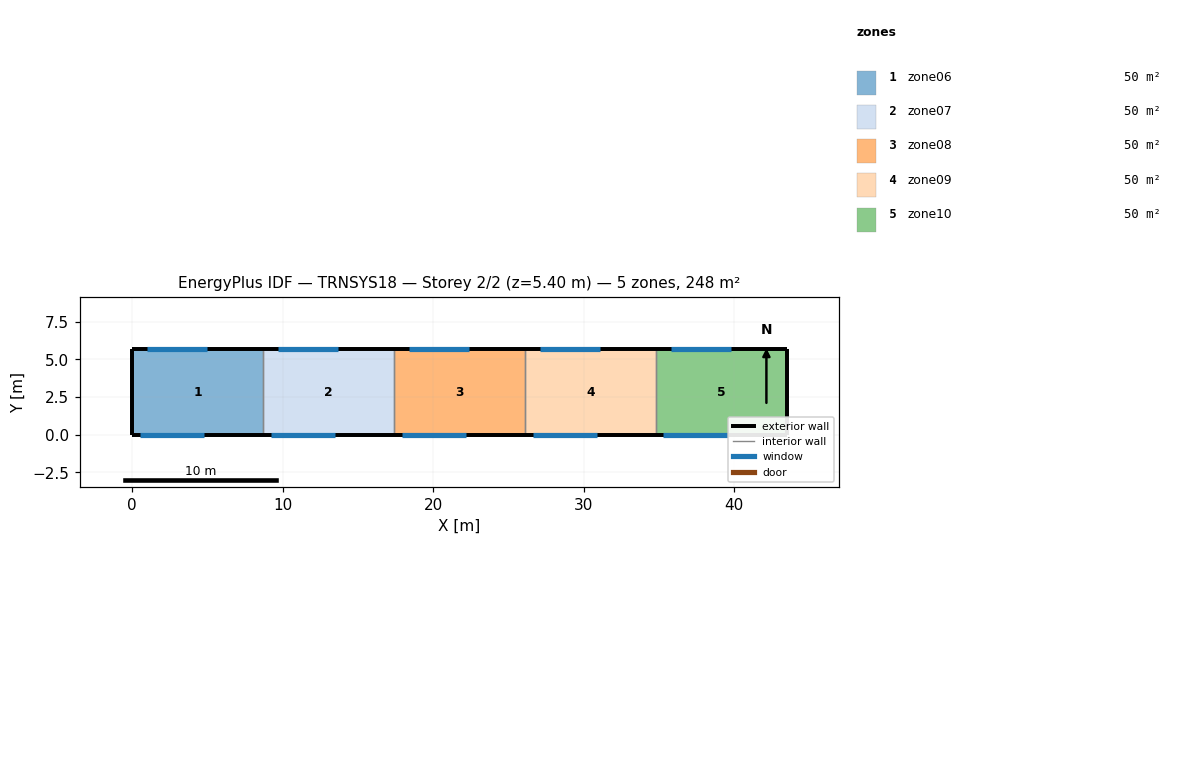
=== STOREY PLAN SPEC (per zone: floor XY polygon, exterior-wall plan segments, windows/doors) ===
zone 1: zone06  (49.6 m²)
  floor: (8.70, 5.70) (8.70, 0.00) (0.00, 0.00) (0.00, 5.70)
  exterior wall: (0.00, 5.70) – (0.00, 0.00)  [5.7 m]
  exterior wall: (8.70, 5.70) – (0.00, 5.70)  [8.7 m]
    window: (5.00, 5.70) – (1.00, 5.70)  [11.6 m²]
  exterior wall: (0.00, 0.00) – (8.70, 0.00)  [8.7 m]
    window: (0.50, 0.00) – (4.80, 0.00)  [13.3 m²]
  interior walls: 1
zone 2: zone07  (49.6 m²)
  floor: (17.40, 5.70) (17.40, 0.00) (8.70, 0.00) (8.70, 5.70)
  exterior wall: (17.40, 5.70) – (8.70, 5.70)  [8.7 m]
    window: (13.70, 5.70) – (9.70, 5.70)  [11.6 m²]
  exterior wall: (8.70, 0.00) – (17.40, 0.00)  [8.7 m]
    window: (9.20, 0.00) – (13.50, 0.00)  [13.3 m²]
  interior walls: 2
zone 3: zone08  (49.6 m²)
  floor: (26.10, 5.70) (26.10, 0.00) (17.40, 0.00) (17.40, 5.70)
  exterior wall: (26.10, 5.70) – (17.40, 5.70)  [8.7 m]
    window: (22.40, 5.70) – (18.40, 5.70)  [11.6 m²]
  exterior wall: (17.40, 0.00) – (26.10, 0.00)  [8.7 m]
    window: (17.90, 0.00) – (22.20, 0.00)  [13.3 m²]
  interior walls: 2
zone 4: zone09  (49.6 m²)
  floor: (34.80, 5.70) (34.80, 0.00) (26.10, 0.00) (26.10, 5.70)
  exterior wall: (34.80, 5.70) – (26.10, 5.70)  [8.7 m]
    window: (31.10, 5.70) – (27.10, 5.70)  [11.6 m²]
  exterior wall: (26.10, 0.00) – (34.80, 0.00)  [8.7 m]
    window: (26.60, 0.00) – (30.90, 0.00)  [13.3 m²]
  interior walls: 2
zone 5: zone10  (49.6 m²)
  floor: (43.50, 5.70) (43.50, 0.00) (34.80, 0.00) (34.80, 5.70)
  exterior wall: (43.50, 0.00) – (43.50, 5.70)  [5.7 m]
  exterior wall: (43.50, 5.70) – (34.80, 5.70)  [8.7 m]
    window: (39.80, 5.70) – (35.80, 5.70)  [11.6 m²]
  exterior wall: (34.80, 0.00) – (43.50, 0.00)  [8.7 m]
    window: (35.30, 0.00) – (39.60, 0.00)  [13.3 m²]
  interior walls: 1

=== DERIVED (storey summary) ===
Building: TRNSYS18
Storey: 2 of 2  (floor level z = 5.40 m)
Storey gross floor area: 247.9 m²
Zones on this storey: 5
  - zone06: floor 49.6 m²; exterior wall 23.1 m (124.7 m²); 2 window(s) 24.9 m²; WWR 20.0%
  - zone07: floor 49.6 m²; exterior wall 17.4 m (94.0 m²); 2 window(s) 24.9 m²; WWR 26.5%
  - zone08: floor 49.6 m²; exterior wall 17.4 m (94.0 m²); 2 window(s) 24.9 m²; WWR 26.5%
  - zone09: floor 49.6 m²; exterior wall 17.4 m (94.0 m²); 2 window(s) 24.9 m²; WWR 26.5%
  - zone10: floor 49.6 m²; exterior wall 23.1 m (124.7 m²); 2 window(s) 24.9 m²; WWR 20.0%
Zone adjacency: (none detected)